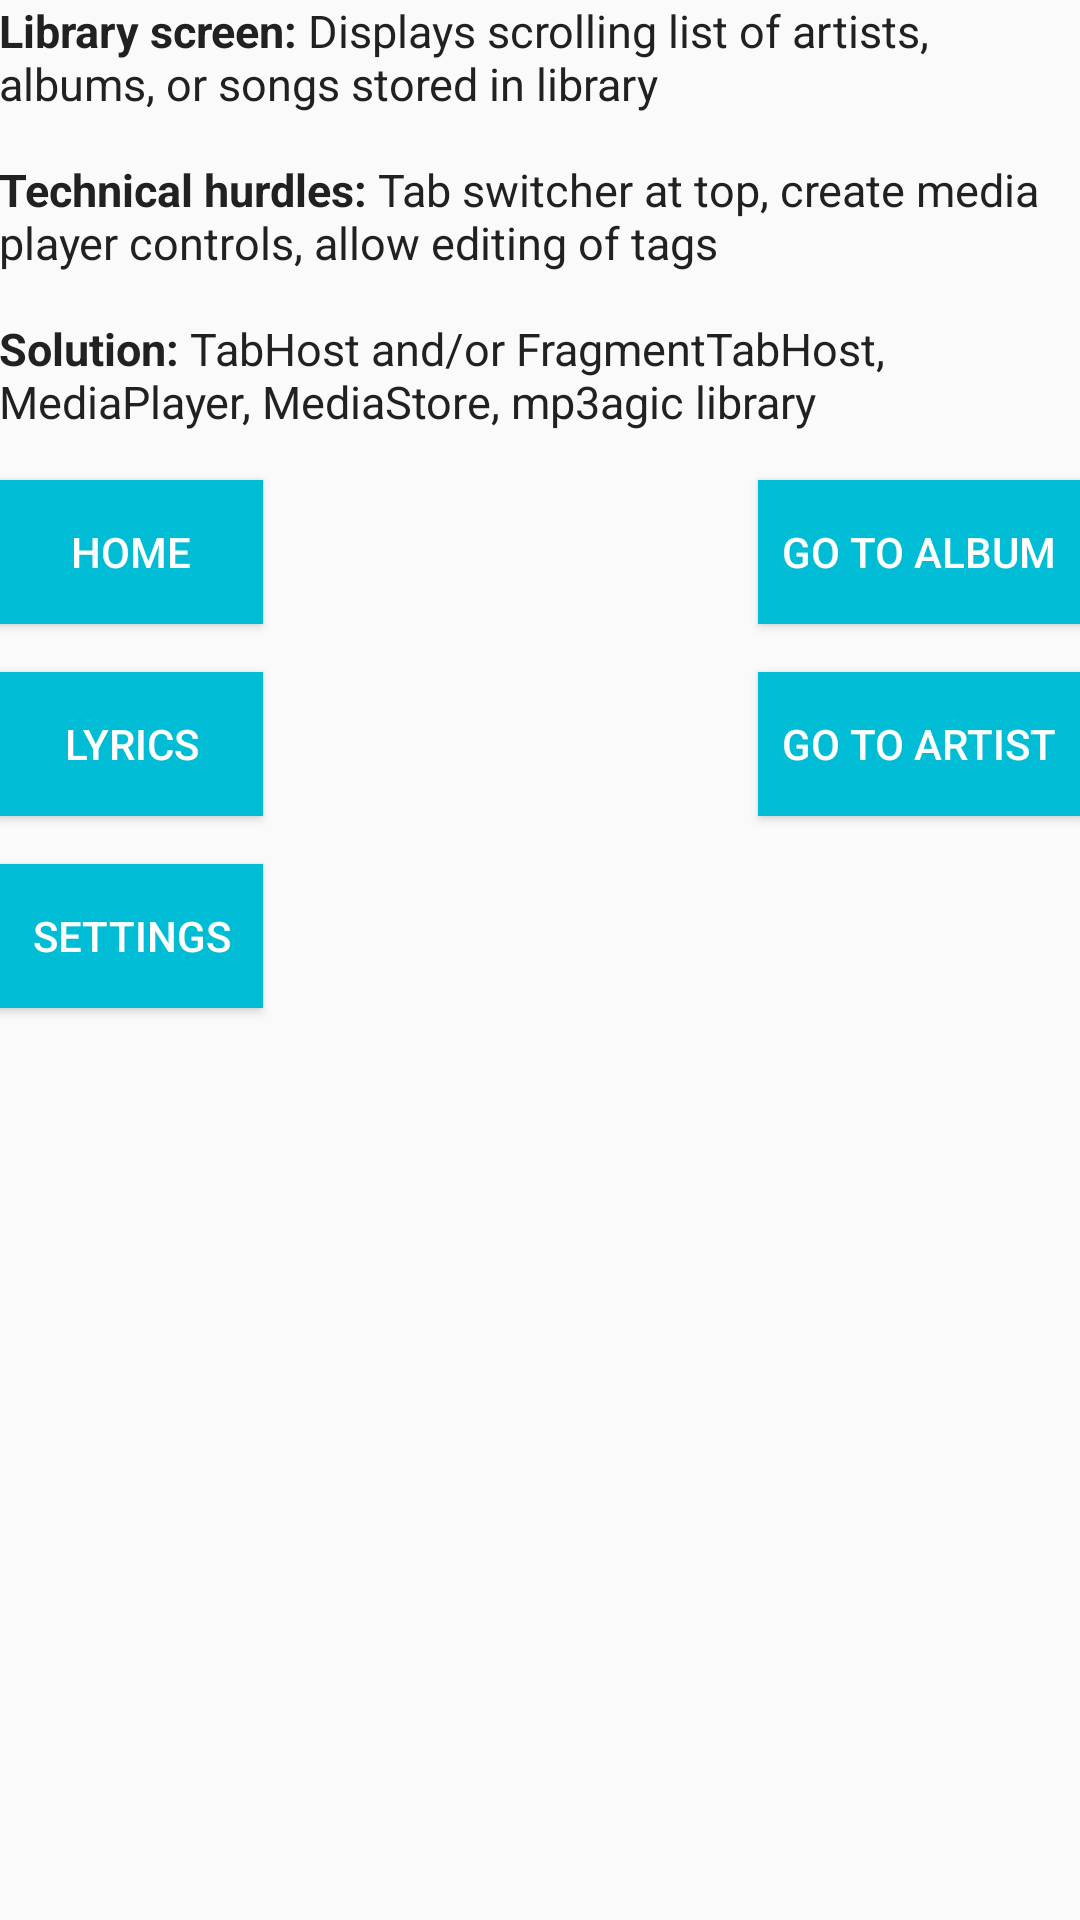

This screen was rendered from an Android layout file. Write that file and the resources it references.
<!-- AndroidManifest.xml: application theme AppTheme -->
<!-- res/layout/activity_library.xml -->
<?xml version="1.0" encoding="utf-8"?>
<RelativeLayout
    xmlns:android="http://schemas.android.com/apk/res/android"
    xmlns:tools="http://schemas.android.com/tools"
    android:layout_width="match_parent"
    android:layout_height="match_parent"
    android:paddingBottom="@dimen/activity_vertical_margin"
    android:paddingLeft="@dimen/activity_horizontal_margin"
    android:paddingRight="@dimen/activity_horizontal_margin"
    android:paddingTop="@dimen/activity_vertical_margin"
    tools:context="com.bskup.lyra.MainActivity">

    <TextView
        android:id="@+id/library_text_view"
        style="@style/TextViewStyle"
        android:text="@string/library_info_text"/>

    <Button
        android:id="@+id/library_home_button"
        style="@style/ButtonStyle"
        android:layout_alignParentLeft="true"
        android:layout_below="@id/library_text_view"
        android:text="Home"/>

    <Button
        android:id="@+id/library_lyrics_button"
        style="@style/ButtonStyle"
        android:layout_alignParentLeft="true"
        android:layout_below="@id/library_home_button"
        android:text="Lyrics"/>

    <Button
        android:id="@+id/library_settings_button"
        style="@style/ButtonStyle"
        android:layout_alignParentLeft="true"
        android:layout_below="@id/library_lyrics_button"
        android:text="Settings"/>

    <Button
        android:id="@+id/library_album_button"
        style="@style/ButtonStyle"
        android:layout_alignParentRight="true"
        android:layout_below="@id/library_text_view"
        android:text="Go To Album"/>

    <Button
        android:id="@+id/library_artist_button"
        style="@style/ButtonStyle"
        android:layout_alignParentRight="true"
        android:layout_below="@id/library_album_button"
        android:text="Go To Artist"/>

</RelativeLayout>
<!-- resources referenced by this layout -->
<resources>
  <string name="library_info_text"><b>Library screen:</b> Displays scrolling list of artists, albums, or songs stored in library \n\n<b>Technical hurdles:</b> Tab switcher at top, create media player controls, allow editing of tags\n\n<b>Solution:</b> TabHost and/or FragmentTabHost, MediaPlayer, MediaStore, mp3agic library</string>
  <style name="ButtonStyle">
          
          <item name="android:layout_height">wrap_content</item>
          <item name="android:layout_width">wrap_content</item>
          <item name="android:textColor">@color/buttonTextColor</item>
          <item name="android:textAllCaps">true</item>
          <item name="android:background">@color/buttonBackground</item>
          <item name="android:paddingLeft">8dp</item>
          <item name="android:paddingRight">8dp</item>
          <item name="android:layout_marginBottom">8dp</item>
          <item name="android:layout_marginTop">8dp</item>
      </style>
  <style name="TextViewStyle">
          
          <item name="android:layout_height">wrap_content</item>
          <item name="android:layout_width">wrap_content</item>
          <item name="android:textColor">@color/primaryTextColor</item>
          <item name="android:textSize">15sp</item>
          <item name="android:layout_marginBottom">8dp</item>
      </style>
  <style name="AppTheme" parent="Theme.AppCompat.Light.DarkActionBar">
          
          <item name="colorPrimary">@color/colorPrimary</item>
          <item name="colorPrimaryDark">@color/colorPrimaryDark</item>
          <item name="colorAccent">@color/colorAccent</item>
      </style>
  <color name="buttonTextColor">#FFFFFF</color>
  <color name="buttonBackground">#00BCD4</color>
  <color name="primaryTextColor">#212121</color>
  <color name="colorPrimary">#00BCD4</color>
  <color name="colorPrimaryDark">#0097A7</color>
  <color name="colorAccent">#00BCD4</color>
</resources>
